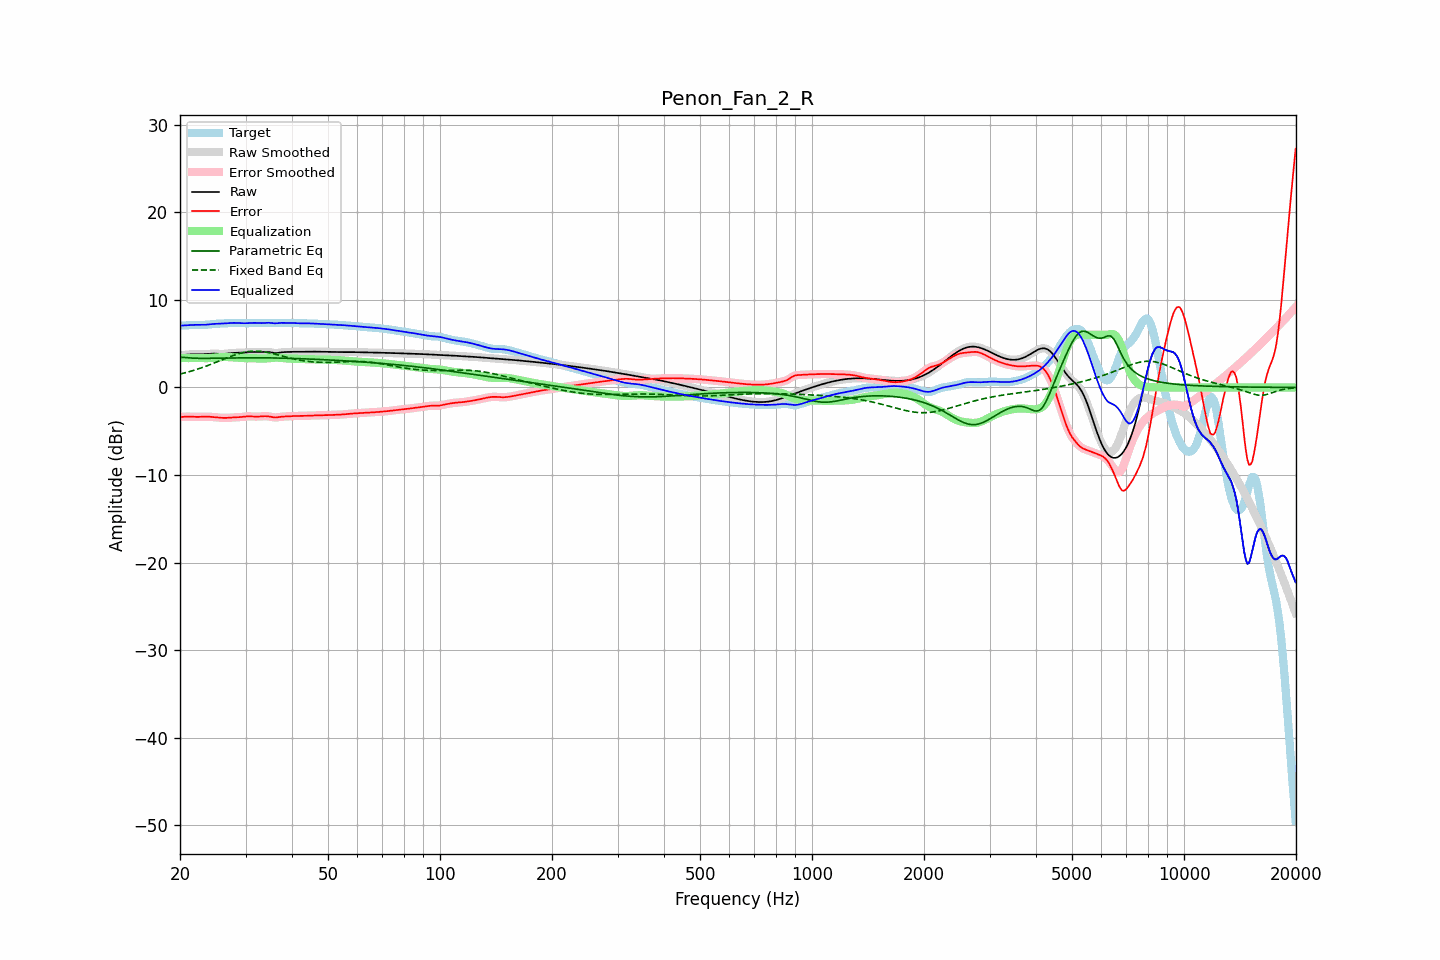

The table this chart was drawn from, first rows:
frequency, raw, error, smoothed, error_smoothed, equalization, parametric_eq, fixed_band_eq, equalized_raw, equalized_smoothed, target
20.00, 3.68, -3.39, 3.67, -3.39, 3.37, 3.46, 1.52, 7.04, 7.04, 7.06
20.20, 3.69, -3.37, 3.69, -3.37, 3.36, 3.45, 1.57, 7.06, 7.06, 7.06
20.40, 3.71, -3.36, 3.71, -3.35, 3.36, 3.44, 1.61, 7.07, 7.07, 7.07
20.61, 3.73, -3.34, 3.73, -3.34, 3.35, 3.42, 1.66, 7.08, 7.08, 7.07
20.81, 3.75, -3.33, 3.75, -3.33, 3.35, 3.40, 1.71, 7.10, 7.10, 7.08
21.02, 3.76, -3.33, 3.76, -3.33, 3.35, 3.39, 1.76, 7.11, 7.11, 7.09
21.23, 3.77, -3.33, 3.77, -3.33, 3.35, 3.37, 1.81, 7.12, 7.12, 7.11
21.44, 3.78, -3.34, 3.78, -3.34, 3.34, 3.36, 1.87, 7.13, 7.13, 7.12
21.66, 3.79, -3.35, 3.79, -3.35, 3.35, 3.35, 1.92, 7.14, 7.14, 7.14
21.87, 3.79, -3.36, 3.79, -3.36, 3.35, 3.34, 1.98, 7.14, 7.14, 7.15
22.09, 3.79, -3.37, 3.79, -3.37, 3.36, 3.33, 2.03, 7.15, 7.14, 7.15
22.31, 3.79, -3.37, 3.79, -3.37, 3.36, 3.33, 2.09, 7.14, 7.14, 7.15
22.54, 3.79, -3.36, 3.79, -3.36, 3.36, 3.32, 2.15, 7.14, 7.14, 7.15
22.76, 3.79, -3.36, 3.79, -3.36, 3.35, 3.32, 2.22, 7.14, 7.14, 7.14
22.99, 3.79, -3.35, 3.80, -3.35, 3.35, 3.32, 2.28, 7.14, 7.14, 7.14
23.22, 3.81, -3.34, 3.81, -3.34, 3.34, 3.32, 2.35, 7.15, 7.15, 7.14
23.45, 3.82, -3.33, 3.82, -3.33, 3.34, 3.32, 2.41, 7.16, 7.16, 7.15
23.69, 3.83, -3.34, 3.83, -3.34, 3.34, 3.32, 2.48, 7.17, 7.17, 7.17
23.92, 3.84, -3.34, 3.84, -3.34, 3.35, 3.33, 2.55, 7.19, 7.19, 7.19
24.16, 3.85, -3.36, 3.85, -3.36, 3.36, 3.33, 2.62, 7.21, 7.21, 7.21
24.40, 3.86, -3.37, 3.86, -3.37, 3.37, 3.33, 2.69, 7.23, 7.23, 7.23
24.65, 3.86, -3.39, 3.86, -3.39, 3.39, 3.33, 2.77, 7.25, 7.25, 7.25
24.89, 3.86, -3.41, 3.86, -3.41, 3.41, 3.34, 2.84, 7.26, 7.26, 7.26
25.14, 3.85, -3.42, 3.85, -3.42, 3.42, 3.34, 2.92, 7.27, 7.27, 7.27
25.39, 3.84, -3.44, 3.84, -3.44, 3.44, 3.35, 2.99, 7.28, 7.28, 7.28
25.65, 3.83, -3.46, 3.83, -3.46, 3.46, 3.35, 3.07, 7.29, 7.29, 7.29
25.91, 3.83, -3.47, 3.83, -3.47, 3.47, 3.35, 3.14, 7.29, 7.29, 7.30
26.16, 3.83, -3.48, 3.83, -3.48, 3.47, 3.36, 3.22, 7.30, 7.30, 7.31
26.43, 3.84, -3.48, 3.84, -3.48, 3.47, 3.36, 3.29, 7.31, 7.31, 7.32
26.69, 3.86, -3.48, 3.86, -3.48, 3.47, 3.36, 3.36, 7.32, 7.32, 7.33
26.96, 3.88, -3.47, 3.88, -3.47, 3.46, 3.37, 3.44, 7.34, 7.34, 7.34
27.23, 3.90, -3.45, 3.90, -3.45, 3.45, 3.37, 3.51, 7.35, 7.35, 7.35
27.50, 3.92, -3.44, 3.92, -3.44, 3.44, 3.37, 3.58, 7.37, 7.37, 7.36
27.77, 3.94, -3.42, 3.94, -3.42, 3.43, 3.37, 3.64, 7.37, 7.37, 7.36
28.05, 3.95, -3.41, 3.95, -3.42, 3.42, 3.38, 3.71, 7.37, 7.37, 7.36
28.33, 3.95, -3.41, 3.95, -3.41, 3.41, 3.38, 3.77, 7.36, 7.36, 7.36
28.62, 3.96, -3.40, 3.96, -3.40, 3.40, 3.38, 3.83, 7.35, 7.35, 7.36
28.90, 3.96, -3.39, 3.96, -3.39, 3.38, 3.38, 3.88, 7.34, 7.34, 7.35
29.19, 3.97, -3.38, 3.97, -3.38, 3.37, 3.38, 3.93, 7.33, 7.33, 7.34
29.48, 3.97, -3.36, 3.97, -3.36, 3.35, 3.39, 3.97, 7.33, 7.33, 7.33
29.78, 3.99, -3.34, 3.99, -3.34, 3.34, 3.39, 4.01, 7.33, 7.33, 7.33
30.08, 4.00, -3.32, 4.00, -3.32, 3.33, 3.39, 4.05, 7.33, 7.33, 7.32
30.38, 4.02, -3.31, 4.02, -3.31, 3.32, 3.39, 4.08, 7.34, 7.34, 7.32
30.68, 4.03, -3.30, 4.03, -3.30, 3.32, 3.39, 4.10, 7.35, 7.35, 7.33
30.99, 4.04, -3.31, 4.04, -3.31, 3.32, 3.39, 4.12, 7.36, 7.36, 7.35
31.30, 4.05, -3.32, 4.05, -3.32, 3.32, 3.39, 4.13, 7.37, 7.37, 7.37
31.61, 4.05, -3.33, 4.05, -3.33, 3.32, 3.39, 4.14, 7.37, 7.37, 7.38
31.93, 4.05, -3.33, 4.05, -3.33, 3.32, 3.39, 4.14, 7.37, 7.37, 7.39
32.24, 4.05, -3.33, 4.05, -3.33, 3.32, 3.39, 4.14, 7.37, 7.37, 7.38
32.57, 4.04, -3.33, 4.04, -3.32, 3.31, 3.39, 4.13, 7.36, 7.36, 7.37
32.89, 4.04, -3.31, 4.04, -3.31, 3.31, 3.39, 4.12, 7.35, 7.35, 7.35
33.22, 4.05, -3.30, 4.05, -3.30, 3.30, 3.38, 4.09, 7.34, 7.35, 7.35
33.55, 4.05, -3.29, 4.06, -3.29, 3.30, 3.38, 4.07, 7.35, 7.35, 7.34
33.89, 4.07, -3.28, 4.06, -3.28, 3.30, 3.38, 4.04, 7.36, 7.36, 7.35
34.23, 4.07, -3.29, 4.07, -3.29, 3.31, 3.38, 4.01, 7.38, 7.38, 7.35
34.57, 4.06, -3.30, 4.05, -3.30, 3.33, 3.38, 3.97, 7.38, 7.38, 7.36
34.92, 4.03, -3.33, 4.03, -3.33, 3.35, 3.37, 3.94, 7.38, 7.37, 7.36
35.27, 3.99, -3.37, 3.99, -3.37, 3.37, 3.37, 3.90, 7.36, 7.36, 7.36
35.62, 3.95, -3.41, 3.95, -3.41, 3.38, 3.37, 3.85, 7.33, 7.33, 7.36
35.97, 3.92, -3.43, 3.93, -3.43, 3.39, 3.36, 3.81, 7.32, 7.32, 7.36
... 635 more rows
